Photos from the image-classification dataset "abo" in the GitHub repository trungquoc113/Interior-design-using-AI. Its 6 classes are: bed, chair, lamp, sofa, storage, table.

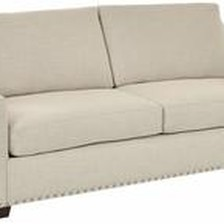
Label: sofa

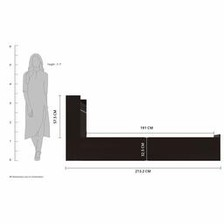
Label: bed

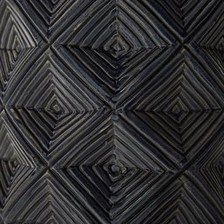
Label: lamp

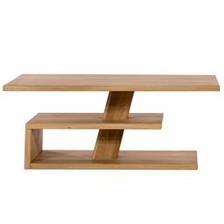
Label: table

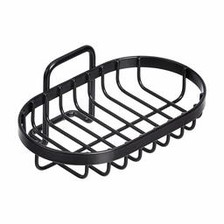
Label: storage

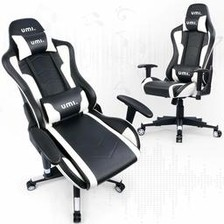
Label: chair
